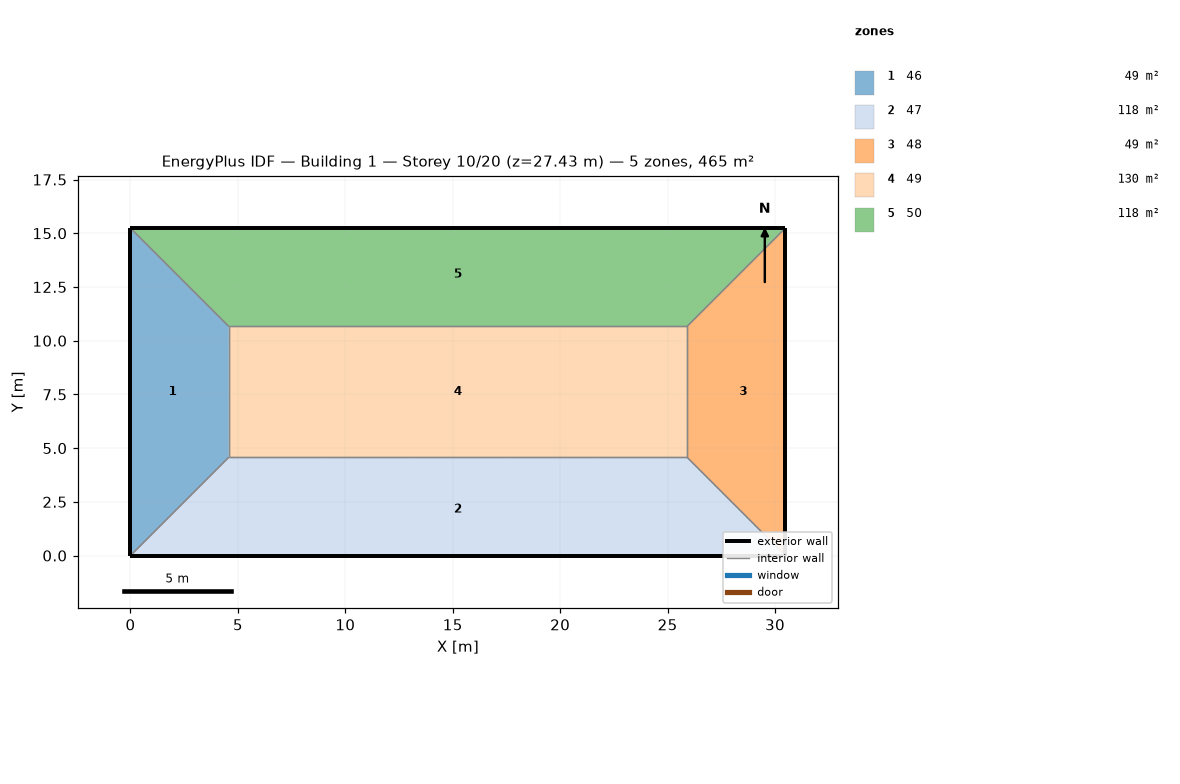
=== STOREY PLAN SPEC (per zone: floor XY polygon, exterior-wall plan segments, windows/doors) ===
zone 1: 46  (48.8 m²)
  floor: (0.00, 15.24) (4.57, 10.67) (4.57, 4.57) (0.00, 0.00)
  exterior wall: (0.00, 9.14) – (0.00, 6.10)  [3.0 m]
  exterior wall: (0.00, 12.19) – (0.00, 9.14)  [3.0 m]
  exterior wall: (0.00, 15.24) – (0.00, 12.19)  [3.0 m]
  exterior wall: (0.00, 3.05) – (0.00, 0.00)  [3.0 m]
  exterior wall: (0.00, 6.10) – (0.00, 3.05)  [3.0 m]
  interior walls: 15
zone 2: 47  (118.5 m²)
  floor: (25.91, 4.57) (30.48, 0.00) (0.00, 0.00) (4.57, 4.57)
  exterior wall: (0.00, 0.00) – (6.10, 0.00)  [6.1 m]
  exterior wall: (24.38, 0.00) – (30.48, 0.00)  [6.1 m]
  exterior wall: (18.29, 0.00) – (24.38, 0.00)  [6.1 m]
  exterior wall: (12.19, 0.00) – (18.29, 0.00)  [6.1 m]
  exterior wall: (6.10, 0.00) – (12.19, 0.00)  [6.1 m]
  interior walls: 15
zone 3: 48  (48.8 m²)
  floor: (30.48, 15.24) (30.48, 0.00) (25.91, 4.57) (25.91, 10.67)
  exterior wall: (30.48, 0.00) – (30.48, 3.05)  [3.0 m]
  exterior wall: (30.48, 12.19) – (30.48, 15.24)  [3.0 m]
  exterior wall: (30.48, 9.14) – (30.48, 12.19)  [3.0 m]
  exterior wall: (30.48, 6.10) – (30.48, 9.14)  [3.0 m]
  exterior wall: (30.48, 3.05) – (30.48, 6.10)  [3.0 m]
  interior walls: 15
zone 4: 49  (130.1 m²)
  floor: (25.91, 10.67) (25.91, 4.57) (4.57, 4.57) (4.57, 10.67)
  interior walls: 20
zone 5: 50  (118.5 m²)
  floor: (30.48, 15.24) (25.91, 10.67) (4.57, 10.67) (0.00, 15.24)
  exterior wall: (30.48, 15.24) – (24.38, 15.24)  [6.1 m]
  exterior wall: (6.10, 15.24) – (0.00, 15.24)  [6.1 m]
  exterior wall: (12.19, 15.24) – (6.10, 15.24)  [6.1 m]
  exterior wall: (18.29, 15.24) – (12.19, 15.24)  [6.1 m]
  exterior wall: (24.38, 15.24) – (18.29, 15.24)  [6.1 m]
  interior walls: 15

=== DERIVED (storey summary) ===
Building: Building 1
Storey: 10 of 20  (floor level z = 27.43 m)
Storey gross floor area: 464.5 m²
Zones on this storey: 5
  - 46: floor 48.8 m²; exterior wall 15.2 m (46.5 m²); WWR 0.0%
  - 47: floor 118.5 m²; exterior wall 30.5 m (92.9 m²); WWR 0.0%
  - 48: floor 48.8 m²; exterior wall 15.2 m (46.5 m²); WWR 0.0%
  - 49: floor 130.1 m²
  - 50: floor 118.5 m²; exterior wall 30.5 m (92.9 m²); WWR 0.0%
Zone adjacency (shared interzone walls):
  - 46 ↔ 47
  - 46 ↔ 49
  - 46 ↔ 50
  - 47 ↔ 48
  - 47 ↔ 49
  - 48 ↔ 49
  - 48 ↔ 50
  - 49 ↔ 50